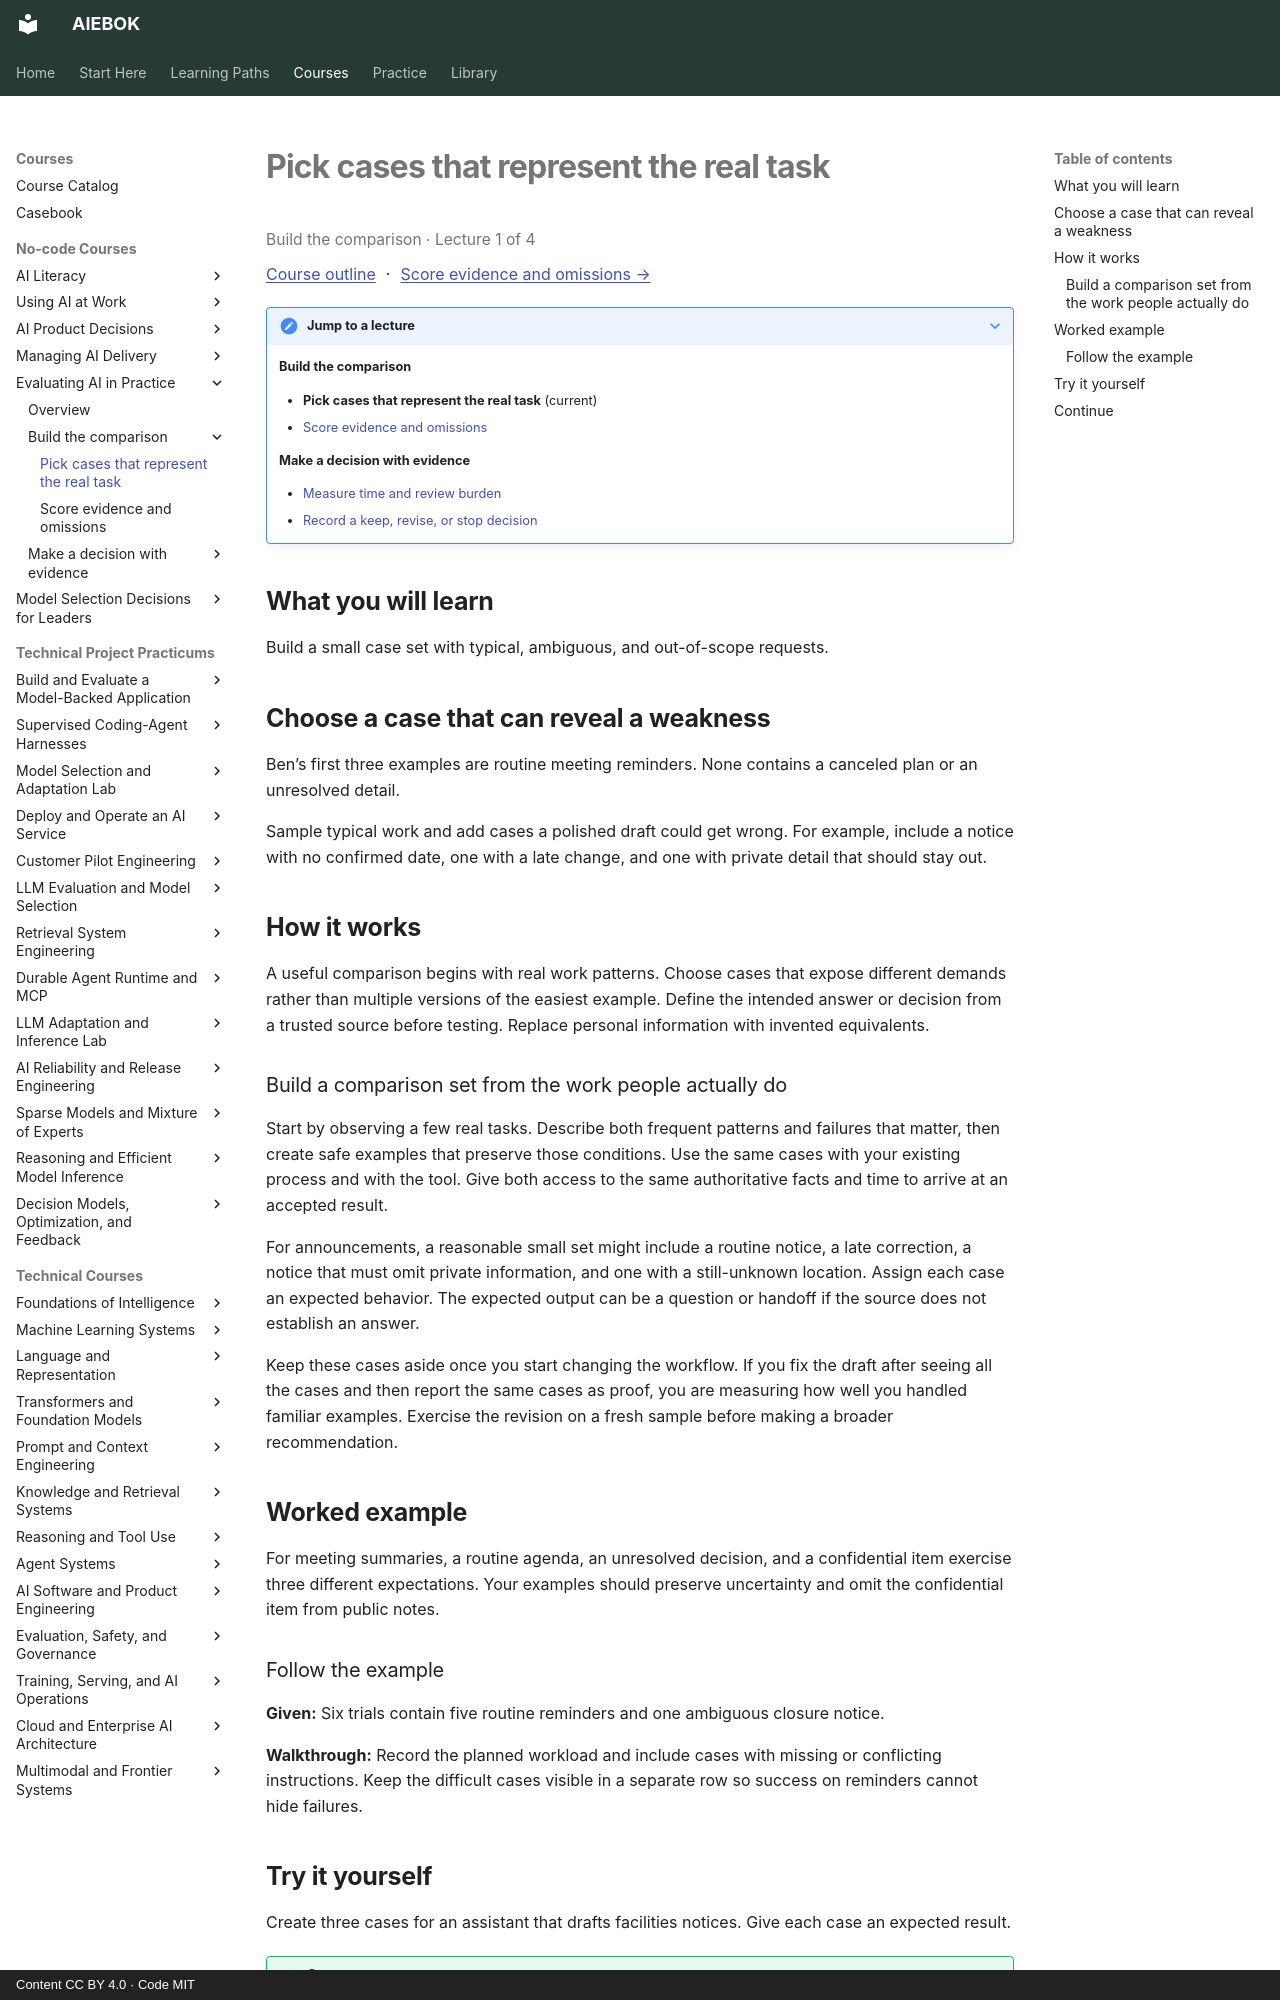

repository: mahalingam-inapp/aiebok · page: courses/evaluating-ai-in-practice/01-pick-cases-that-represent-the-real-task/index.html · generator: mkdocs · copyright: Content CC BY 4.0 · Code MIT

# Pick cases that represent the real task

<p class="study-position" data-course="evaluating-ai-in-practice" data-lecture="01-pick-cases-that-represent-the-real-task.md">Build the comparison · Lecture 1 of 4</p>

[Course outline](index.md#course-outline){ .study-overview } · [Score evidence and omissions →](02-score-evidence-and-omissions.md)
{: .study-directions }

??? note "Jump to a lecture"

    **Build the comparison**

    - **Pick cases that represent the real task** (current)
    - [Score evidence and omissions](02-score-evidence-and-omissions.md)

    **Make a decision with evidence**

    - [Measure time and review burden](03-measure-time-and-review-burden.md)
    - [Record a keep, revise, or stop decision](04-record-a-keep-revise-or-stop-decision.md)

## What you will learn

Build a small case set with typical, ambiguous, and out-of-scope requests.

## Choose a case that can reveal a weakness

Ben’s first three examples are routine meeting reminders. None contains a canceled plan or an unresolved detail.

Sample typical work and add cases a polished draft could get wrong. For example, include a notice with no confirmed date, one with a late change, and one with private detail that should stay out.

## How it works

A useful comparison begins with real work patterns. Choose cases that expose different demands rather than multiple versions of the easiest example. Define the intended answer or decision from a trusted source before testing. Replace personal information with invented equivalents.

### Build a comparison set from the work people actually do

Start by observing a few real tasks. Describe both frequent patterns and failures that matter, then create safe examples that preserve those conditions. Use the same cases with your existing process and with the tool. Give both access to the same authoritative facts and time to arrive at an accepted result.

For announcements, a reasonable small set might include a routine notice, a late correction, a notice that must omit private information, and one with a still-unknown location. Assign each case an expected behavior. The expected output can be a question or handoff if the source does not establish an answer.

Keep these cases aside once you start changing the workflow. If you fix the draft after seeing all the cases and then report the same cases as proof, you are measuring how well you handled familiar examples. Exercise the revision on a fresh sample before making a broader recommendation.

## Worked example

For meeting summaries, a routine agenda, an unresolved decision, and a confidential item exercise three different expectations. Your examples should preserve uncertainty and omit the confidential item from public notes.
